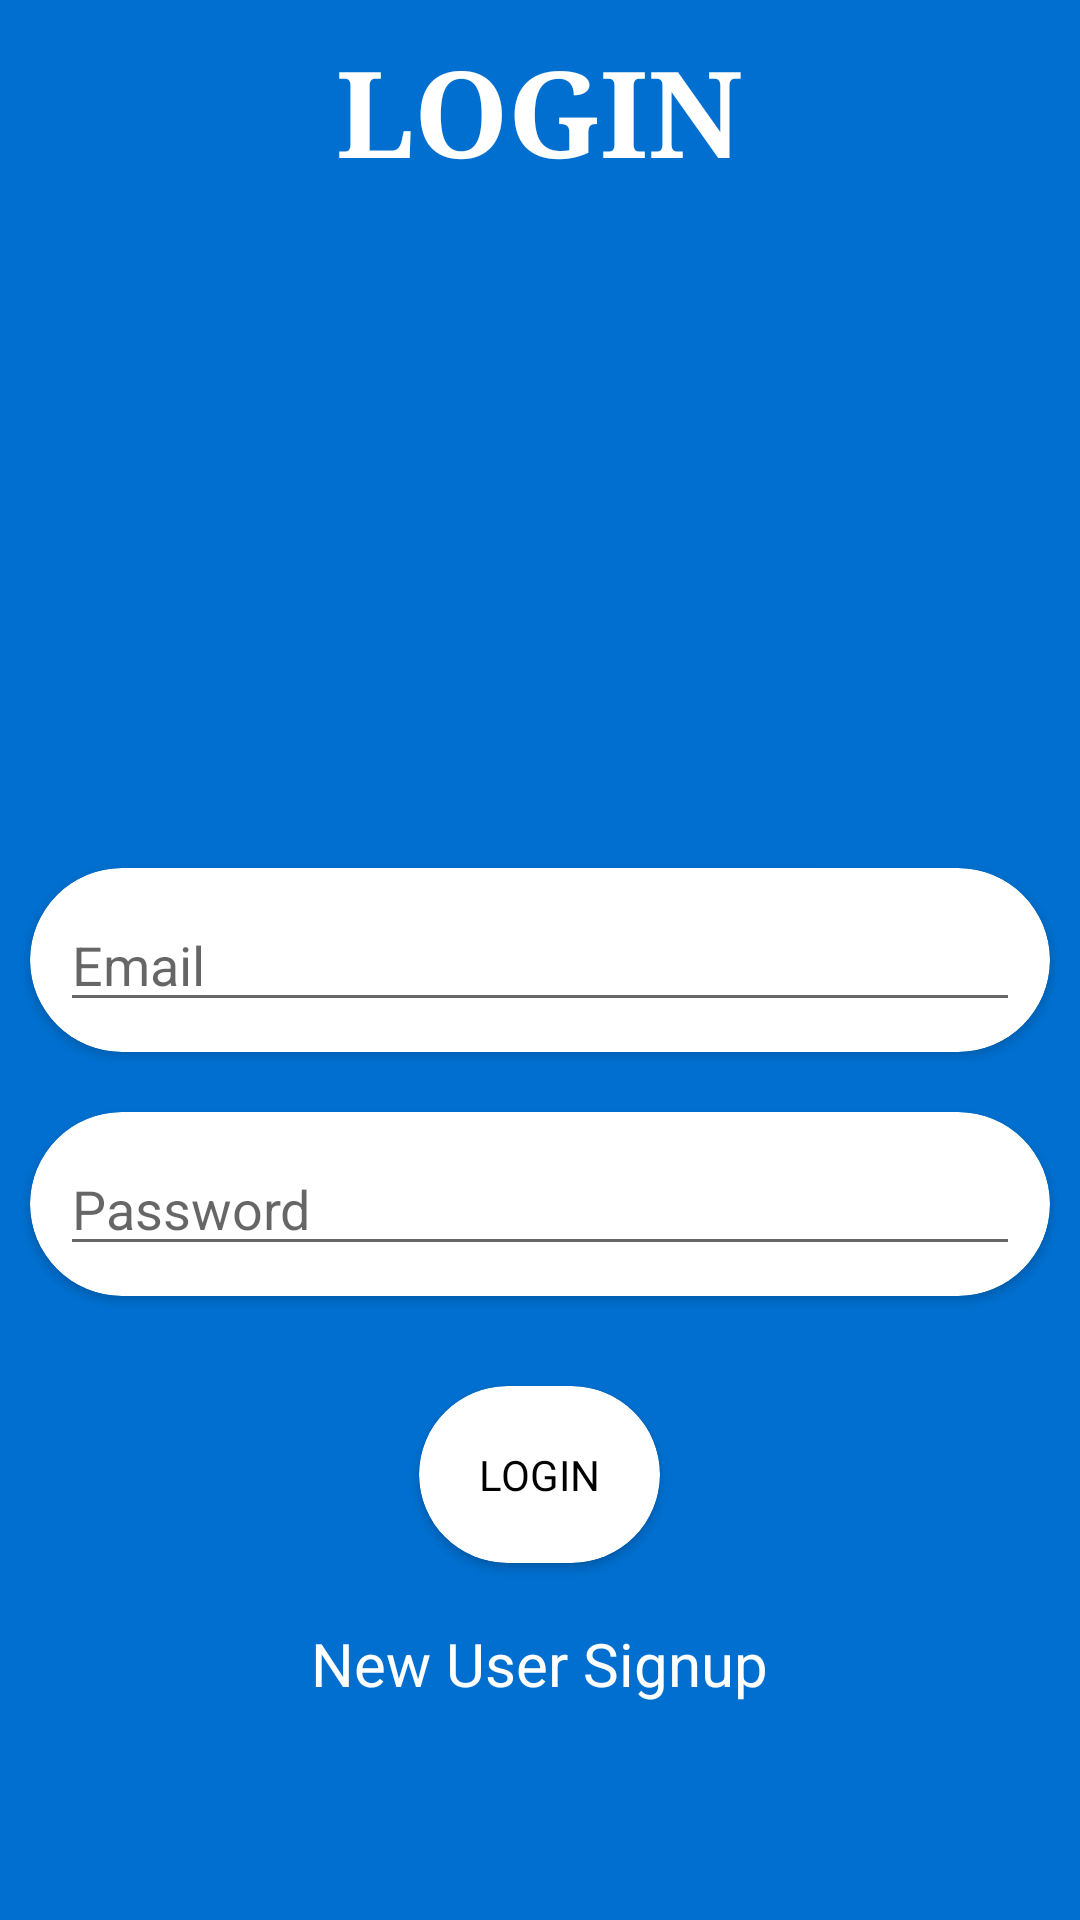

Layout XML and referenced resources for this Android screen:
<!-- AndroidManifest.xml: application theme Theme.AmexMaTe -->
<!-- res/layout/activity_login.xml -->
<?xml version="1.0" encoding="utf-8"?>
<RelativeLayout xmlns:android="http://schemas.android.com/apk/res/android"
    xmlns:app="http://schemas.android.com/apk/res-auto"
    xmlns:tools="http://schemas.android.com/tools"
    android:layout_width="match_parent"
    android:layout_height="match_parent"
    android:background="@color/purple_500"
    android:orientation="vertical"
    tools:context=".LoginActivity">

    <TextView
        android:layout_width="wrap_content"
        android:layout_height="wrap_content"
        android:text="LOGIN"
        android:layout_centerHorizontal="true"
        android:textColor="#fff"
        android:layout_margin="10sp"
        android:textStyle="bold"
        android:fontFamily="serif"
        android:textSize="40sp"/>


    <androidx.cardview.widget.CardView
        android:layout_width="match_parent"
        app:cardCornerRadius="40sp"
        android:id="@+id/card"
        android:layout_margin="10sp"
        android:layout_centerVertical="true"
        android:layout_height="wrap_content">
    <EditText
        android:layout_width="match_parent"
        android:layout_height="wrap_content"
        android:layout_margin="10sp"
        android:hint="Email"

        android:id="@+id/email"/>
    </androidx.cardview.widget.CardView>
    <androidx.cardview.widget.CardView
        android:layout_width="match_parent"
        app:cardCornerRadius="40sp"
        android:layout_below="@id/card"
        android:layout_margin="10sp"
        android:id="@+id/card1"
        android:layout_centerVertical="true"
        android:layout_height="wrap_content">
        <EditText
            android:layout_width="match_parent"
            android:layout_height="wrap_content"
            android:password="true"
            android:layout_margin="10sp"
            android:hint="Password"

            android:id="@+id/password"/>
    </androidx.cardview.widget.CardView>

    <androidx.cardview.widget.CardView
        android:layout_width="wrap_content"
        app:cardCornerRadius="30sp"
        android:layout_centerHorizontal="true"

        android:id="@+id/btnlogin"
        android:layout_margin="20sp"
        android:layout_below="@id/card1"
        android:padding="20sp"
        android:layout_height="wrap_content"
       >
        <TextView
            android:layout_width="wrap_content"
            android:padding="20sp"
            android:layout_height="wrap_content"
            android:text="LOGIN"
            android:textColor="#000"/>

    </androidx.cardview.widget.CardView>
    <TextView
        android:layout_width="wrap_content"
        android:layout_height="wrap_content"
        android:textColor="#fff"
        android:id="@+id/linksignup"
        android:layout_below="@id/btnlogin"
        android:layout_centerHorizontal="true"
        android:textSize="20sp"

        android:text="New User Signup"/>

</RelativeLayout>
<!-- resources referenced by this layout -->
<resources>
  <color name="purple_500">#006fcf</color>
  <style name="Theme.AmexMaTe" parent="Theme.MaterialComponents.DayNight.NoActionBar">
          
          <item name="colorPrimary">@color/purple_500</item>
          <item name="colorPrimaryVariant">@color/purple_500</item>
          <item name="colorOnPrimary">@color/white</item>
          
          <item name="colorSecondary">@color/teal_200</item>
          <item name="colorSecondaryVariant">@color/teal_700</item>
          <item name="colorOnSecondary">@color/black</item>
          
          <item name="android:statusBarColor" tools:targetApi="l">?attr/colorPrimaryVariant</item>
          
      </style>
  <color name="white">#FFFFFFFF</color>
  <color name="teal_200">#FF03DAC5</color>
  <color name="teal_700">#FF018786</color>
  <color name="black">#FF000000</color>
</resources>
